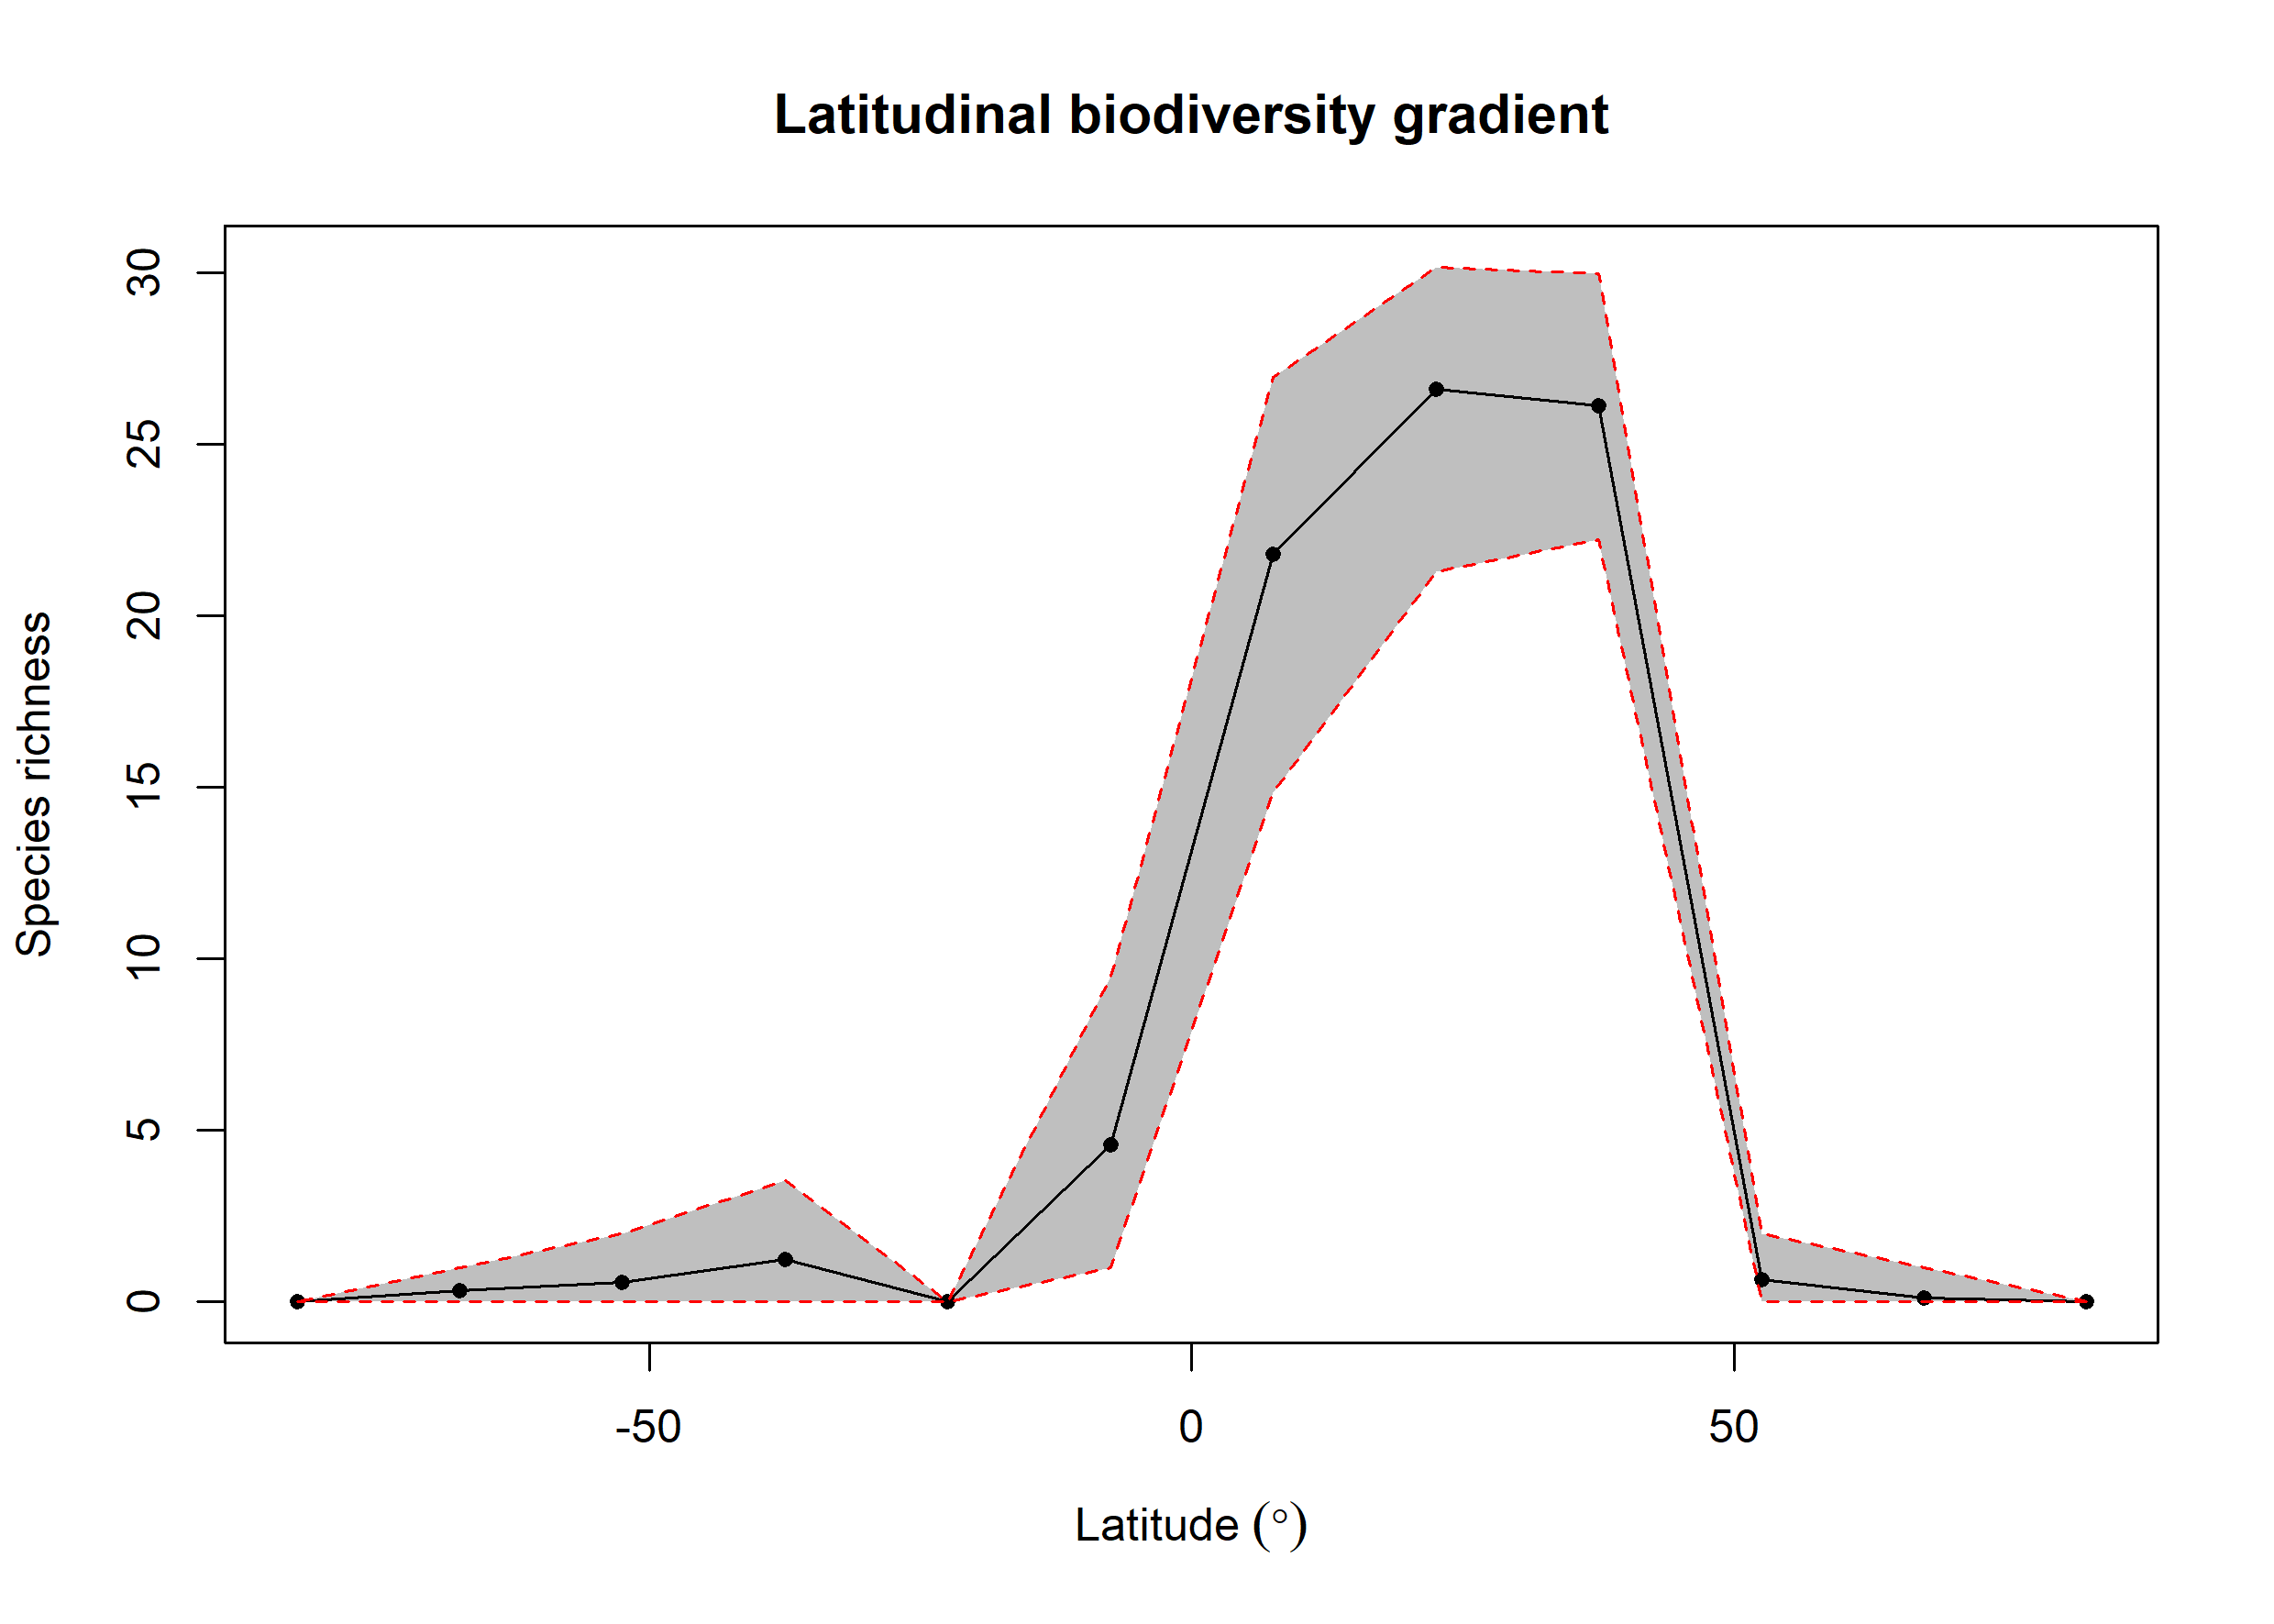

Values plotted in this chart, from the file beside it:
bin, max, min, mid, hemisphere, mean_richness, CI.Lower, CI.Upper
1, 90, 75, 82.5, N, NA, NA, NA
2, 75, 60, 67.5, N, 0.11, 0, 1
3, 60, 45, 52.5, N, 0.64, 0, 2
4, 45, 30, 37.5, N, 26.13, 22.22, 29.98
5, 30, 15, 22.5, N, 26.62, 21.28, 30.17
6, 15, 0, 7.5, N, 21.8, 14.85, 26.96
7, 0, -15, -7.5, S, 4.575, 1, 9.471
8, -15, -30, -22.5, S, NA, NA, NA
9, -30, -45, -37.5, S, 1.23, 0, 3.525
10, -45, -60, -52.5, S, 0.58, 0, 2
11, -60, -75, -67.5, S, 0.34, 0, 1
12, -75, -90, -82.5, S, NA, NA, NA
